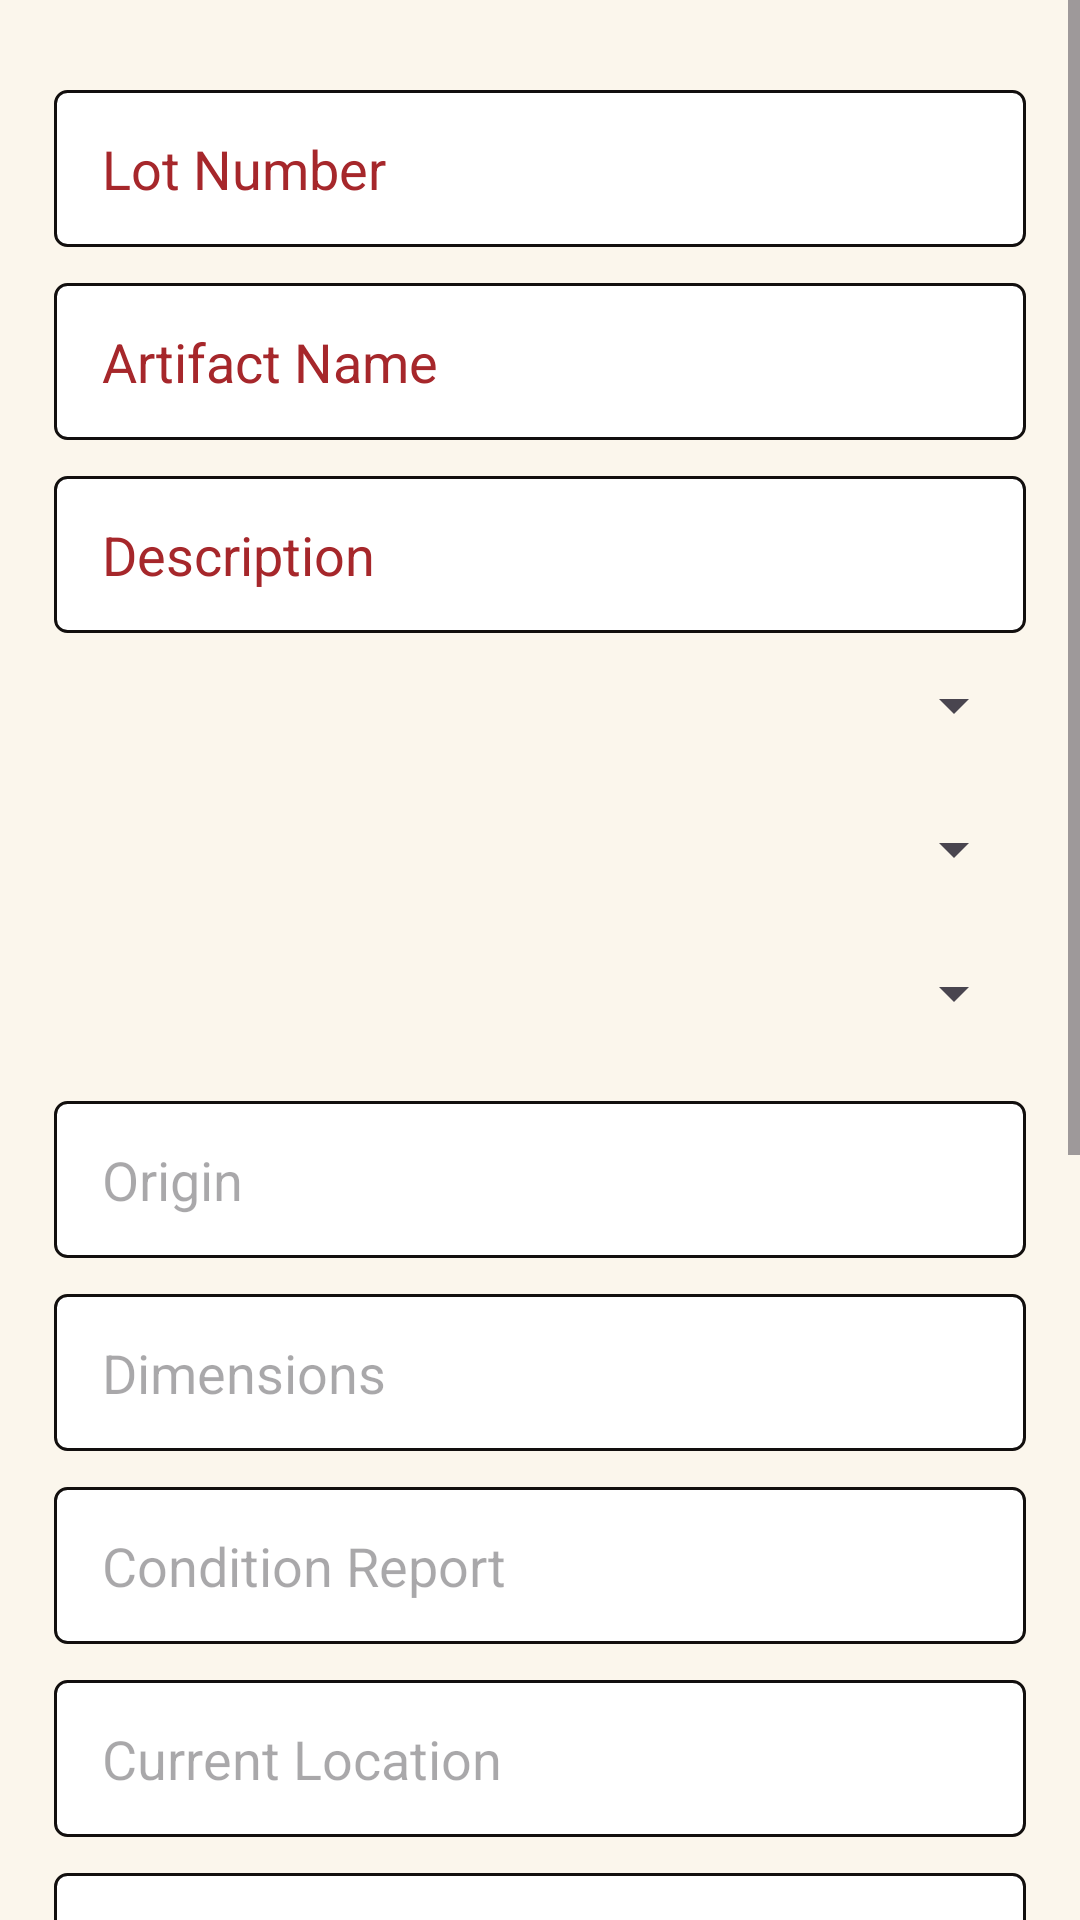

Write the Android layout XML for this screen, with the resource values it uses.
<!-- AndroidManifest.xml: application theme Theme.AsianArtMuseum -->
<!-- res/layout/artifact.xml -->
<?xml version="1.0" encoding="utf-8"?>
<ScrollView xmlns:android="http://schemas.android.com/apk/res/android"
    android:layout_width="match_parent"
    android:layout_height="match_parent"
    android:background="?attr/colorSurface"
    android:fillViewport="true"
    xmlns:app="http://schemas.android.com/apk/res-auto">
    <LinearLayout
        android:layout_width="match_parent"
        android:layout_height="wrap_content"
        android:orientation="vertical"
        android:padding="18dp">

        <EditText
            android:id="@+id/editLotNumber"
            android:layout_width="match_parent"
            android:layout_height="wrap_content"
            android:background="@drawable/bg_outlined_text"
            android:paddingStart="16dp"
            android:paddingEnd="16dp"
            android:paddingTop="14dp"
            android:paddingBottom="14dp"
            android:layout_marginTop="12dp"
            android:hint="@string/lot_number"
            android:importantForAutofill="no"
            android:inputType="text"
            android:minHeight="48dp"
            android:textColorHint="?attr/colorPrimary" />

        <EditText
            android:id="@+id/editArtifactName"
            android:layout_width="match_parent"
            android:layout_height="wrap_content"
            android:background="@drawable/bg_outlined_text"
            android:paddingStart="16dp"
            android:paddingEnd="16dp"
            android:paddingTop="14dp"
            android:paddingBottom="14dp"
            android:layout_marginTop="12dp"
            android:hint="@string/artifact_name"
            android:importantForAutofill="no"
            android:inputType="text"
            android:minHeight="48dp"
            android:textColorHint="?attr/colorPrimary" />

        <EditText
            android:id="@+id/editDescription"
            android:layout_width="match_parent"
            android:layout_height="wrap_content"
            android:background="@drawable/bg_outlined_text"
            android:paddingStart="16dp"
            android:paddingEnd="16dp"
            android:paddingTop="14dp"
            android:paddingBottom="14dp"
            android:layout_marginTop="12dp"
            android:hint="@string/description"
            android:importantForAutofill="no"
            android:inputType="textMultiLine"
            android:minHeight="48dp"
            android:textColorHint="?attr/colorPrimary" />

        <Spinner
            android:id="@+id/spinnerCategory"
            android:layout_width="match_parent"
            android:layout_height="wrap_content"
            android:minHeight="48dp"/>

        <Spinner
            android:id="@+id/spinnerMaterial"
            android:layout_width="match_parent"
            android:layout_height="wrap_content"
            android:minHeight="48dp"/>

        <Spinner
            android:id="@+id/spinnerDynasty"
            android:layout_width="match_parent"
            android:layout_height="wrap_content"
            android:minHeight="48dp"/>

        <EditText
            android:id="@+id/editOrigin"
            android:layout_width="match_parent"
            android:layout_height="wrap_content"
            android:background="@drawable/bg_outlined_text"
            android:paddingStart="16dp"
            android:paddingEnd="16dp"
            android:paddingTop="14dp"
            android:paddingBottom="14dp"
            android:layout_marginTop="12dp"
            android:hint="@string/origin"
            android:importantForAutofill="no"
            android:inputType="text"
            android:minHeight="48dp" />

        <EditText
            android:id="@+id/editDimensions"
            android:layout_width="match_parent"
            android:layout_height="wrap_content"
            android:background="@drawable/bg_outlined_text"
            android:paddingStart="16dp"
            android:paddingEnd="16dp"
            android:paddingTop="14dp"
            android:paddingBottom="14dp"
            android:layout_marginTop="12dp"
            android:hint="@string/dimensions"
            android:importantForAutofill="no"
            android:inputType="text"
            android:minHeight="48dp" />

        <EditText
            android:id="@+id/editConditionReport"
            android:layout_width="match_parent"
            android:layout_height="wrap_content"
            android:background="@drawable/bg_outlined_text"
            android:paddingStart="16dp"
            android:paddingEnd="16dp"
            android:paddingTop="14dp"
            android:paddingBottom="14dp"
            android:layout_marginTop="12dp"
            android:hint="@string/condition_report"
            android:importantForAutofill="no"
            android:inputType="text"
            android:minHeight="48dp" />

        <EditText
            android:id="@+id/editCurrentLocation"
            android:layout_width="match_parent"
            android:layout_height="wrap_content"
            android:background="@drawable/bg_outlined_text"
            android:paddingStart="16dp"
            android:paddingEnd="16dp"
            android:paddingTop="14dp"
            android:paddingBottom="14dp"
            android:layout_marginTop="12dp"
            android:hint="@string/current_location"
            android:importantForAutofill="no"
            android:inputType="text"
            android:minHeight="48dp" />

        <EditText
            android:id="@+id/editAcquiredMethod"
            android:layout_width="match_parent"
            android:layout_height="wrap_content"
            android:background="@drawable/bg_outlined_text"
            android:paddingStart="16dp"
            android:paddingEnd="16dp"
            android:paddingTop="14dp"
            android:paddingBottom="14dp"
            android:layout_marginTop="12dp"
            android:hint="@string/acquired_method"
            android:importantForAutofill="no"
            android:inputType="text"
            android:minHeight="48dp" />

        <EditText
            android:id="@+id/editProvenance"
            android:layout_width="match_parent"
            android:layout_height="wrap_content"
            android:background="@drawable/bg_outlined_text"
            android:paddingStart="16dp"
            android:paddingEnd="16dp"
            android:paddingTop="14dp"
            android:paddingBottom="14dp"
            android:layout_marginTop="12dp"
            android:hint="@string/provenance"
            android:importantForAutofill="no"
            android:inputType="text"
            android:minHeight="48dp" />

        <EditText
            android:id="@+id/editAccessionNumber"
            android:layout_width="match_parent"
            android:layout_height="wrap_content"
            android:background="@drawable/bg_outlined_text"
            android:paddingStart="16dp"
            android:paddingEnd="16dp"
            android:paddingTop="14dp"
            android:paddingBottom="14dp"
            android:layout_marginTop="12dp"
            android:hint="@string/accession_number"
            android:importantForAutofill="no"
            android:inputType="text"
            android:minHeight="48dp" />

        <EditText
            android:id="@+id/editNotes"
            android:layout_width="match_parent"
            android:layout_height="wrap_content"
            android:background="@drawable/bg_outlined_text"
            android:paddingStart="16dp"
            android:paddingEnd="16dp"
            android:paddingTop="14dp"
            android:paddingBottom="14dp"
            android:layout_marginTop="12dp"
            android:hint="@string/notes"
            android:importantForAutofill="no"
            android:inputType="text"
            android:minHeight="48dp" />

        <com.google.android.material.button.MaterialButton
            android:id="@+id/buttonUploadArtifactImage"
            android:layout_width="match_parent"
            android:layout_height="@dimen/small_button_height"
            style="@style/Widget.Material3.Button.TextButton"
            android:includeFontPadding="false"
            android:insetTop="0dp"
            android:insetBottom="0dp"
            android:layout_marginTop="12dp"
            android:text="@string/upload_image"
            android:importantForAutofill="no"
            app:cornerRadius="8dp"
            android:textColor="?attr/colorPrimary"
            app:backgroundTint="@color/white"
            app:strokeColor="?attr/colorPrimary"
            app:strokeWidth="1dp"
            android:textAllCaps="false"/>
        <com.google.android.material.button.MaterialButton
            android:id="@+id/buttonAddArtifact"
            android:layout_width="match_parent"
            android:layout_height="@dimen/small_button_height"
            android:includeFontPadding="false"
            android:insetTop="0dp"
            android:insetBottom="0dp"
            android:layout_marginTop="12dp"
            android:text="@string/add_artifact"
            android:importantForAutofill="no"
            android:minHeight="48dp"
            app:cornerRadius="8dp"
            android:textColor="?attr/colorOnPrimary"
            android:backgroundTint="?attr/colorPrimary"
            android:textAllCaps="false"/>

        <com.google.android.material.button.MaterialButton
            android:id="@+id/buttonExit"
            style="@style/Widget.Material3.Button.TextButton"
            android:layout_width="match_parent"
            android:layout_height="@dimen/small_button_height"
            android:includeFontPadding="false"
            android:insetTop="0dp"
            android:insetBottom="0dp"
            android:layout_marginTop="8dp"
            android:text="@string/exit_add_artifact"
            android:importantForAutofill="no"
            android:minHeight="48dp"
            app:cornerRadius="8dp"
            android:textColor="?attr/colorPrimary"
            android:textSize="14sp"
            android:textAllCaps="false"/>
    </LinearLayout>
</ScrollView>
<!-- resources referenced by this layout -->
<resources>
  <color name="white">#FFFFFFFF</color>
  <dimen name="small_button_height">48dp</dimen>
  <!-- drawable bg_outlined_text (drawable) -->
  <?xml version="1.0" encoding="utf-8"?>
  <selector xmlns:android="http://schemas.android.com/apk/res/android">
      <item android:state_focused="true">
          <shape android:shape="rectangle">
              <corners android:radius="4dp" />
              <solid android:color="@android:color/white" />
              <stroke
                  android:width="2dp"
                  android:color="?attr/colorPrimary" />
          </shape>
      </item>
      <item>
          <shape android:shape="rectangle">
              <corners android:radius="4dp" />
              <solid android:color="@android:color/white" />
              <stroke
                  android:width="1dp"
                  android:color="@color/ink_black" />
          </shape>
      </item>
  </selector>
  <string name="accession_number">Accession Number</string>
  <string name="acquired_method">Acquired Method</string>
  <string name="add_artifact">Add artifact</string>
  <string name="artifact_name">Artifact Name</string>
  <string name="condition_report">Condition Report</string>
  <string name="current_location">Current Location</string>
  <string name="description">Description</string>
  <string name="dimensions">Dimensions</string>
  <string name="exit_add_artifact">Exit</string>
  <string name="lot_number">Lot Number</string>
  <string name="notes">Notes</string>
  <string name="origin">Origin</string>
  <string name="provenance">Provenance</string>
  <string name="upload_image">Upload image</string>
  <style name="Theme.AsianArtMuseum" parent="Base.Theme.AsianArtMuseum" />
  <color name="ink_black">#120F0E</color>
  <style name="Base.Theme.AsianArtMuseum" parent="Theme.Material3.Light.NoActionBar">
          
          <item name="colorPrimary">@color/crimson_red</item>
          <item name="colorOnPrimary">@color/white</item>
          <item name="colorPrimaryContainer">@color/dark_crimson</item>
          <item name="colorOnPrimaryContainer">@color/white</item>
  
          
          <item name="colorSecondary">@color/golden_yellow</item>
          <item name="colorOnSecondary">@color/white</item>
          <item name="colorSecondaryContainer">@color/dark_gold</item>
          <item name="colorOnSecondaryContainer">@color/white</item>
  
          
          <item name="colorTertiary">@color/sage_green</item>
          <item name="colorOnTertiary">@color/white</item>
          <item name="colorOutline">@color/sage_green</item>
  
          
          <item name="android:windowBackground">@color/warm_beige</item>
          <item name="colorSurface">@color/cream</item>
          <item name="colorOnSurface">@color/charcoal_brown</item>
          <item name="colorOnSurfaceVariant">@color/taupe_gray</item>
  
          
          <item name="android:statusBarColor">@color/warm_beige</item>
          <item name="android:navigationBarColor">@color/cream</item>
          <item name="android:windowLightStatusBar">true</item>
  
          
          <item name="fontFamily">@font/noto_sans_sc_regular</item>
      </style>
  <color name="crimson_red">#A6272B</color>
  <color name="dark_crimson">#7A1B1E</color>
  <color name="golden_yellow">#C9A227</color>
  <color name="dark_gold">#8E7018</color>
  <color name="sage_green">#8FA88A</color>
  <color name="warm_beige">#F4ECDE</color>
  <color name="cream">#FBF6EC</color>
  <color name="charcoal_brown">#2A2420</color>
  <color name="taupe_gray">#6B6055</color>
</resources>
